Run: headless pygame with SDL's dummy video driver; simulated clock (each Clock.tick advances the game by its frame time, no real sleeping); random seed 0; keys injected as events and as key.get_pressed() state; no mouse input.
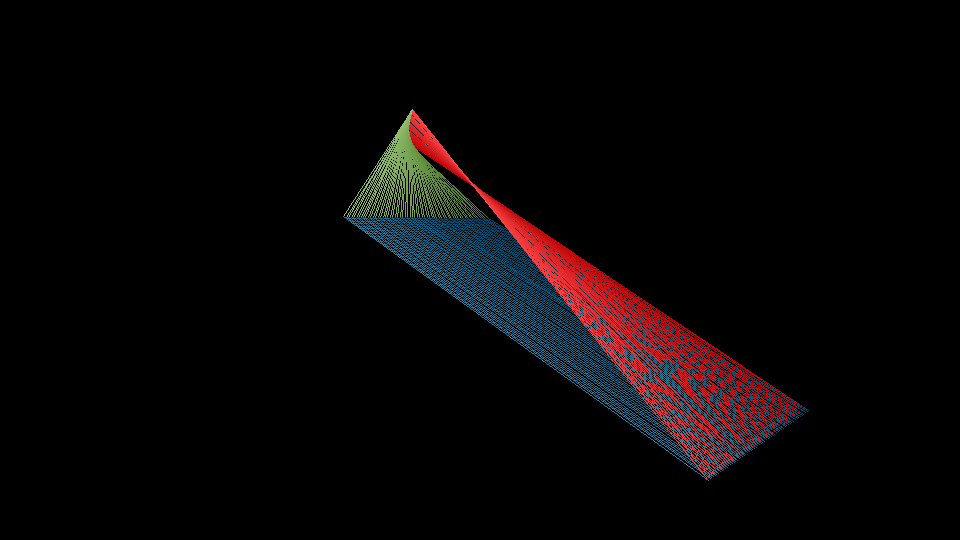
Frame 1 of 4 · flips 1–60 · no input
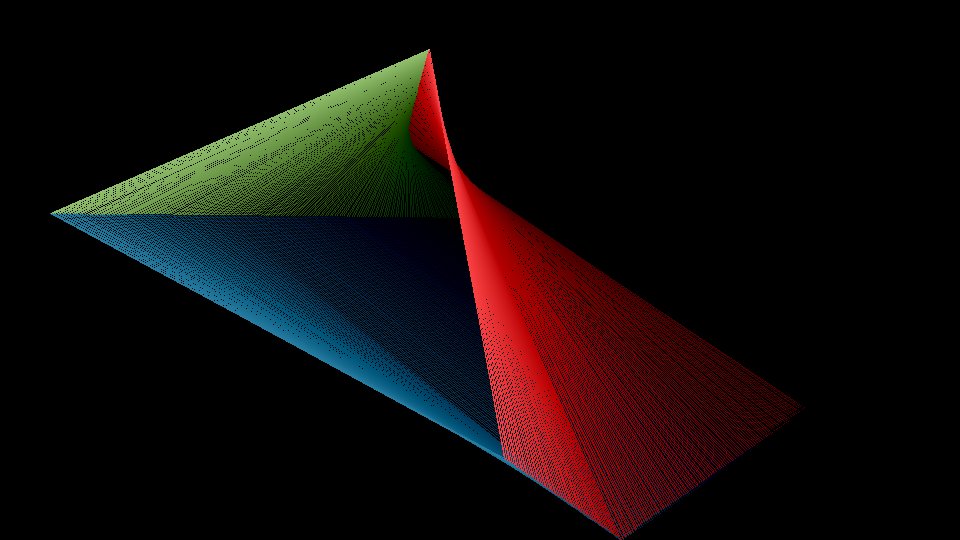
Frame 2 of 4 · flips 61–180 · tapped SPACE, RETURN · held RIGHT (→), D
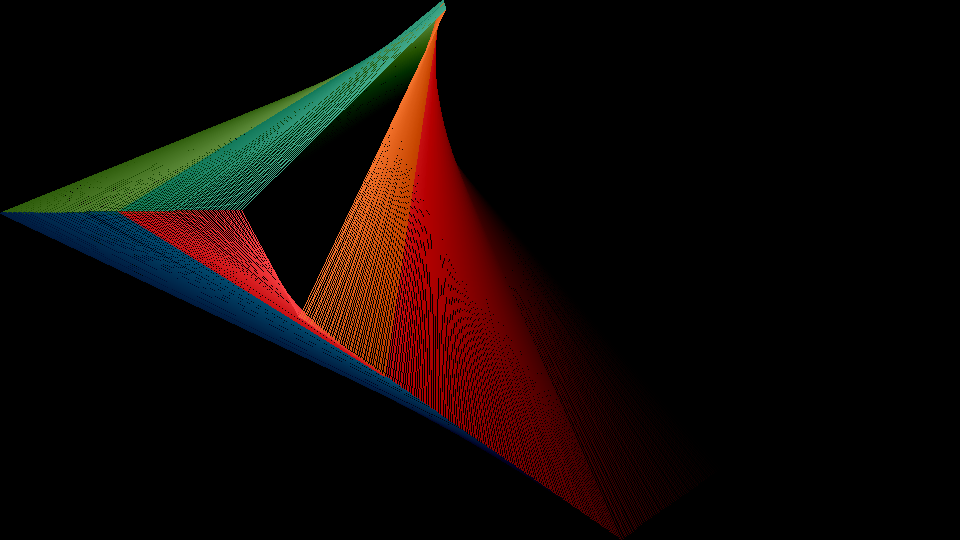
Frame 3 of 4 · flips 181–300 · held DOWN (↓), S
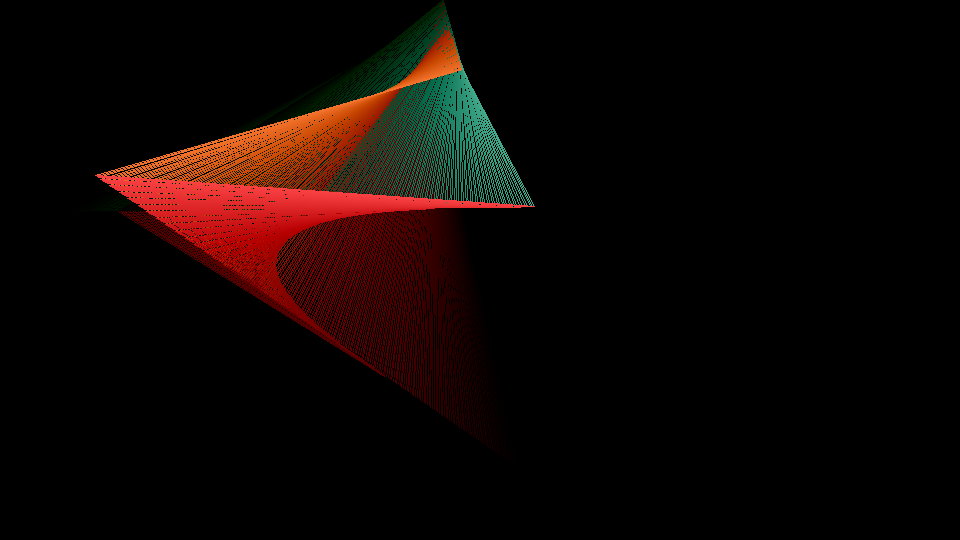
Frame 4 of 4 · flips 301–420 · held LEFT (←), A, UP (↑), W

The pygame program that drew these frames:

#! /usr/bin/python3
#
# lines.py - Screensaver like animation
# 

# TODO:

import pygame
import sys
import random

screen_size_x = 960
screen_size_y = 540
background_color = (0, 0, 0)
lines_drawn = 1
coolors = [(249,65,68),(243,114,44),(248,150,30),(249,132,74),(249,199,79),(144,190,109),(67,170,139),(77,144,142),(87,117,144),(39,125,161)]
ci1 = 0
ci2 = len(coolors) // 2
ci3 = len(coolors)-1

line_one_x1 = random.random()*screen_size_x
line_one_y1 = random.random()*screen_size_y
line_one_x2 = random.random()*screen_size_x
line_one_y2 = random.random()*screen_size_y
line_two_x1 = random.random()*screen_size_x
line_two_y1 = random.random()*screen_size_y

line_one_velocityx1 = 3-random.random()*6
line_one_velocityy1 = 3-random.random()*6
line_one_velocityx2 = 3-random.random()*6
line_one_velocityy2 = 3-random.random()*6
line_two_velocityx1 = 3-random.random()*6
line_two_velocityy1 = 3-random.random()*6

pygame.init()
screen = pygame.display.set_mode((screen_size_x, screen_size_y))
s = pygame.Surface((screen_size_x, screen_size_y), pygame.SRCALPHA)
screen.fill(background_color)

clock = pygame.time.Clock()

frames = 100

while True:
    for event in pygame.event.get():
        if event.type == pygame.QUIT:
            pygame.quit()
            sys.exit()
        if event.type == pygame.KEYDOWN:
            if event.key == pygame.K_ESCAPE:
                pygame.quit()
                sys.exit()

    line_one_x1  += line_one_velocityx1
    line_one_y1  += line_one_velocityy1
    line_one_x2  += line_one_velocityx2
    line_one_y2  += line_one_velocityy2
    line_two_x1  += line_two_velocityx1
    line_two_y1  += line_two_velocityy1



    if (line_one_x1<0 or line_one_x1>screen_size_x):
        line_one_velocityx1 *= -1
    if (line_one_y1<0 or line_one_y1>screen_size_y):
        line_one_velocityy1 *= -1
    if (line_one_x2<0 or line_one_x2>screen_size_x):
        line_one_velocityx2 *= -1
    if (line_one_y2<0 or line_one_y2>screen_size_y):
        line_one_velocityy2 *= -1
    if (line_two_x1<0 or line_two_x1>screen_size_x):
        line_two_velocityx1 *= -1
    if (line_two_y1<0 or line_two_y1>screen_size_y):
        line_two_velocityy1 *= -1
    
    pygame.display.set_caption("Code in place 2021 - Moving triangle")
    s.fill((0,0,0,1))
    screen.blit(s, (0,0))
    if lines_drawn % 250 == 0:
        ci1 += 1
        ci2 += 1
        ci3 += 1
        if ci1 == len(coolors):
            ci1 = 0
        if ci2 == len(coolors):
            ci2 = 0
        if ci3 == len(coolors):
            ci3 = 0

    pygame.draw.line(screen, coolors[ci1], (line_one_x1, line_one_y1), (line_one_x2, line_one_y2), 1)
    pygame.draw.line(screen, coolors[ci2], (line_one_x2, line_one_y2), (line_two_x1, line_two_y1), 1)
    pygame.draw.line(screen, coolors[ci3], (line_two_x1, line_two_y1), (line_one_x1, line_one_y1), 1)
    lines_drawn += 1

    pygame.display.update()
    ms = clock.tick(frames)
